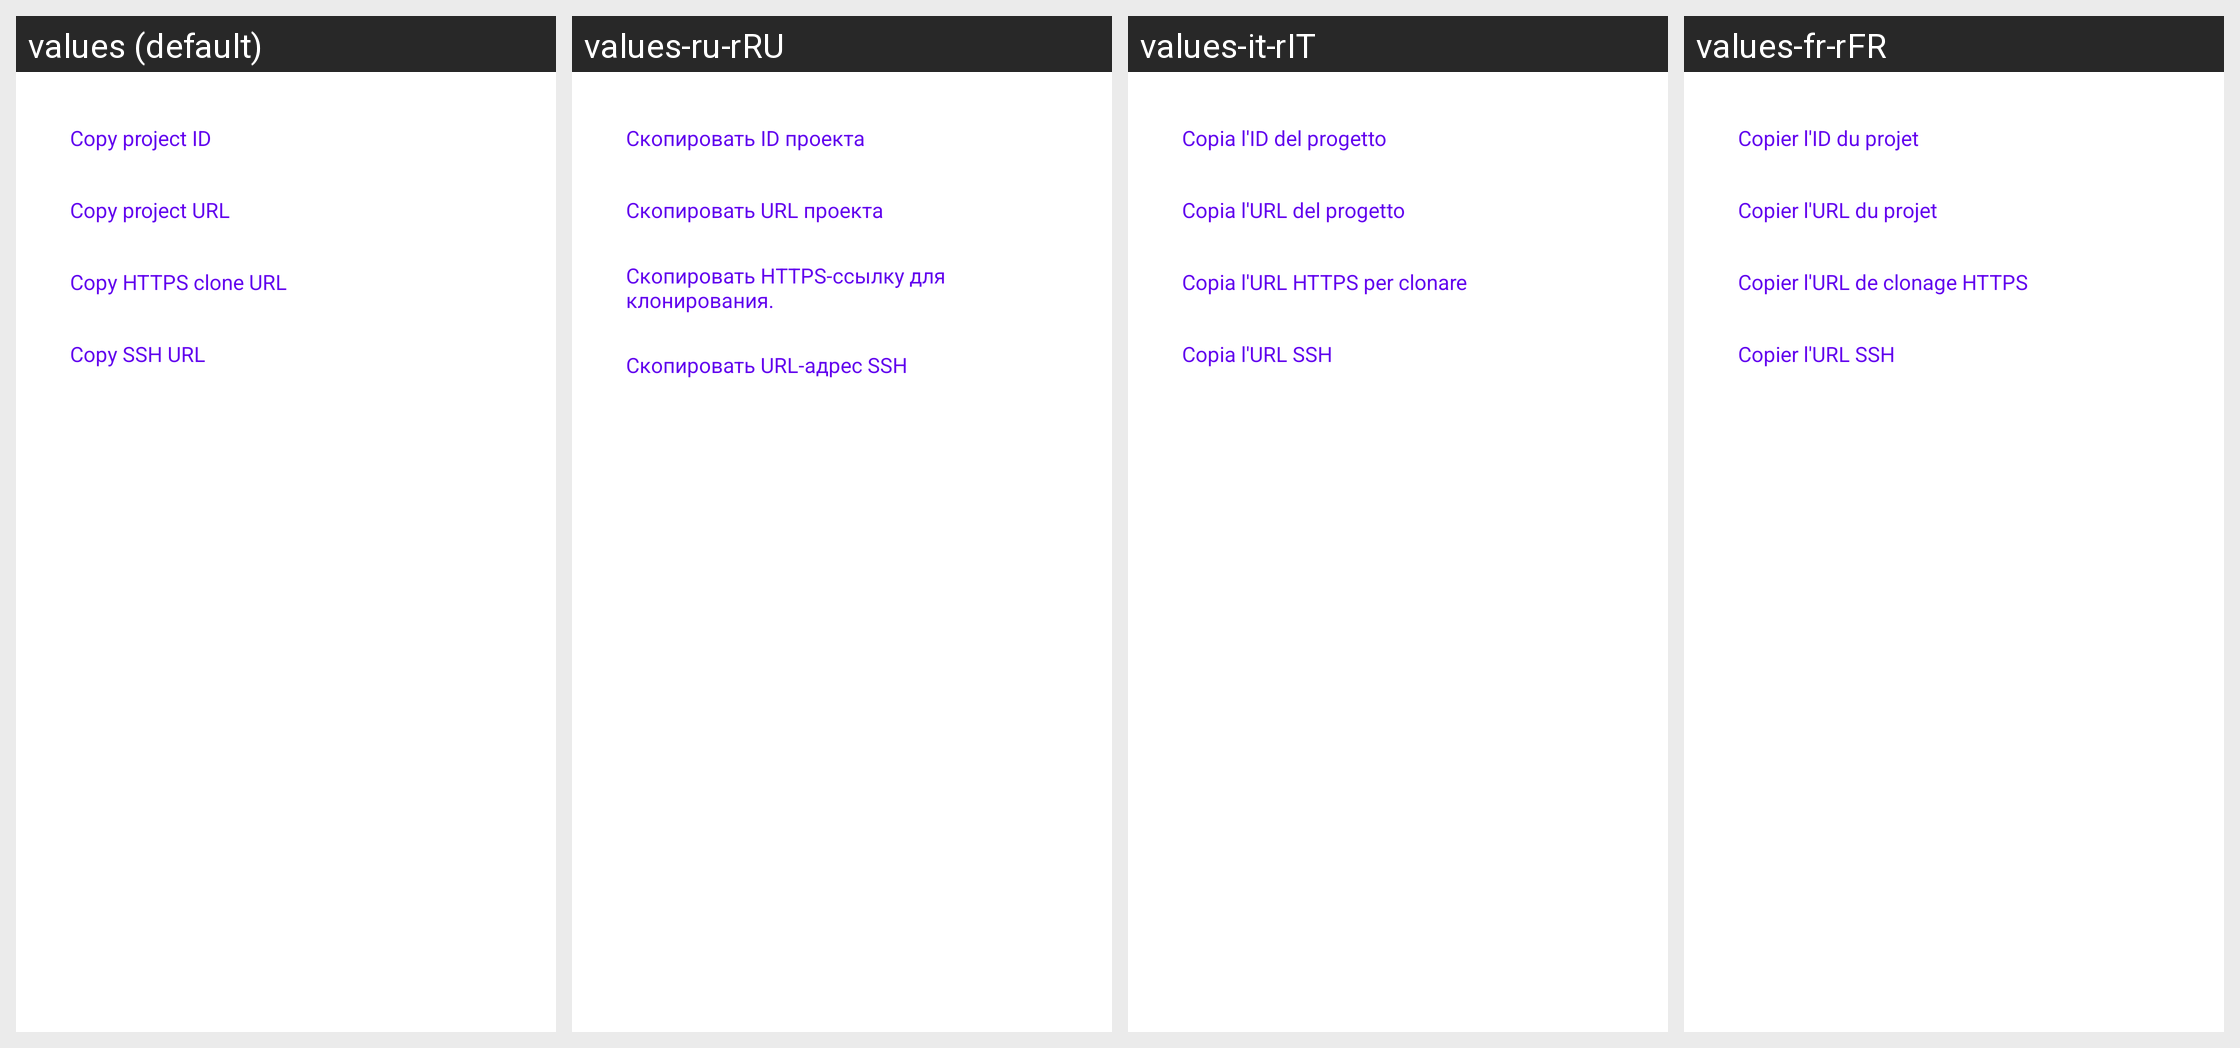

Strings drawn on this Android screen and how each of the app's shown locales translates them:
Android screen res/layout/custom_copy_project_urls_dialog.xml rendered under 4 locales, left to right: values (default), values-ru-rRU, values-it-rIT, values-fr-rFR. Device: Nexus 5 (rendered at 1080×1920; each locale shown at half size, 540×960, under a caption strip naming it); theme Theme.MaterialComponents.DayNight.NoActionBar.
Other locales in the repository, not shown: values-de-rDE, values-es-rES, values-zh-rCN, values-zh-rTW.
Strings drawn on this screen, with the default value and each locale's value (text and hints the layout hard-codes, and strings that could not be matched under every locale, appear in the picture but are not listed):

copy_project_id
  values: Copy project ID
  values-ru-rRU: Скопировать ID проекта
  values-it-rIT: Copia l'ID del progetto
  values-fr-rFR: Copier l'ID du projet

copy_web_url
  values: Copy project URL
  values-ru-rRU: Скопировать URL проекта
  values-it-rIT: Copia l'URL del progetto
  values-fr-rFR: Copier l'URL du projet

copy_clone_https_url
  values: Copy HTTPS clone URL
  values-ru-rRU: Скопировать HTTPS-ссылку для клонирования.
  values-it-rIT: Copia l'URL HTTPS per clonare
  values-fr-rFR: Copier l'URL de clonage HTTPS

copy_ssh_url
  values: Copy SSH URL
  values-ru-rRU: Скопировать URL-адрес SSH
  values-it-rIT: Copia l'URL SSH
  values-fr-rFR: Copier l'URL SSH
